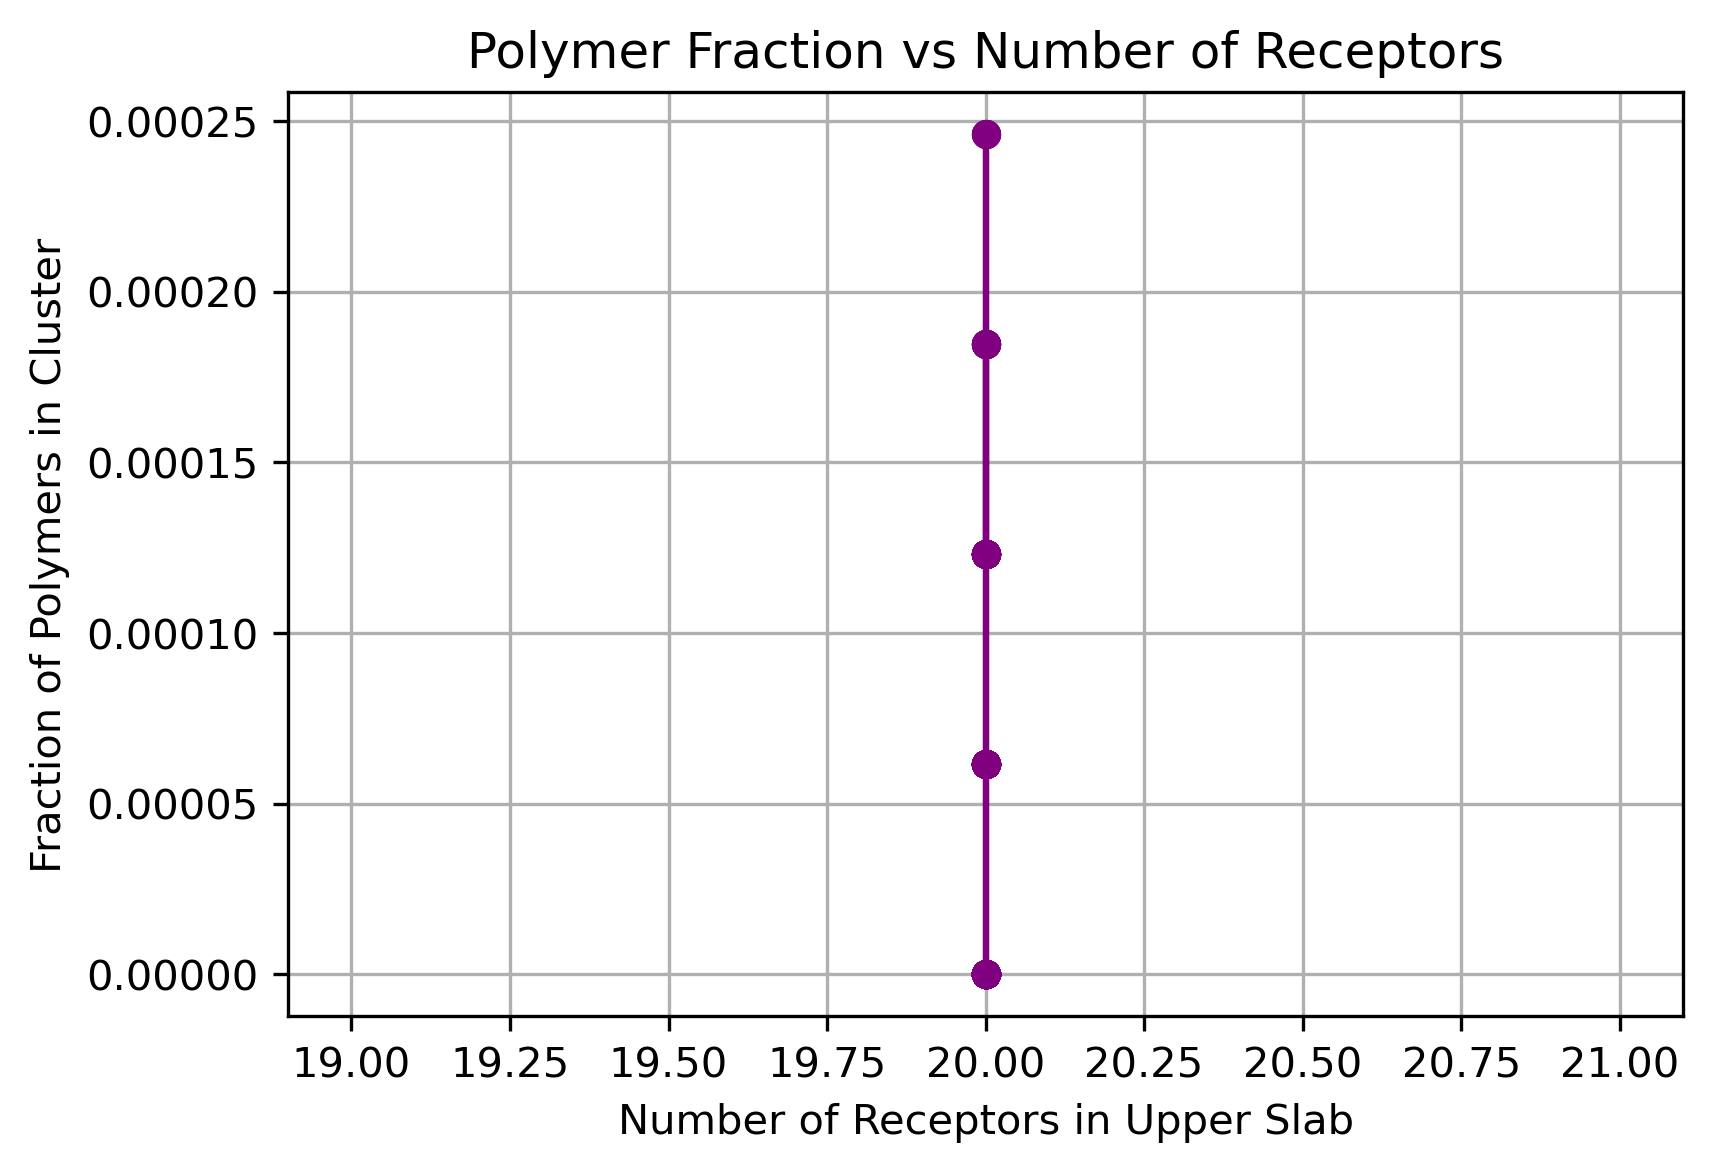

The data file committed next to this chart (first rows):
Frame, Num_Receptors, LargestClusterSize, Fraction
0, 20, 1, 0.05
1, 20, 2, 0.1
2, 20, 2, 0.1
3, 20, 1, 0.05
4, 20, 2, 0.1
5, 20, 1, 0.05
6, 20, 1, 0.05
7, 20, 2, 0.1
8, 20, 4, 0.2
9, 20, 2, 0.1
10, 20, 1, 0.05
11, 20, 1, 0.05
12, 20, 2, 0.1
13, 20, 2, 0.1
14, 20, 2, 0.1
15, 20, 2, 0.1
16, 20, 2, 0.1
17, 20, 1, 0.05
18, 20, 1, 0.05
19, 20, 2, 0.1
20, 20, 2, 0.1
21, 20, 1, 0.05
22, 20, 2, 0.1
23, 20, 2, 0.1
24, 20, 2, 0.1
25, 20, 1, 0.05
26, 20, 1, 0.05
27, 20, 1, 0.05
28, 20, 2, 0.1
29, 20, 2, 0.1
30, 20, 2, 0.1
31, 20, 2, 0.1
32, 20, 2, 0.1
33, 20, 1, 0.05
34, 20, 3, 0.15
35, 20, 1, 0.05
36, 20, 2, 0.1
37, 20, 2, 0.1
38, 20, 2, 0.1
39, 20, 1, 0.05
40, 20, 2, 0.1
41, 20, 2, 0.1
42, 20, 2, 0.1
43, 20, 2, 0.1
44, 20, 2, 0.1
45, 20, 2, 0.1
46, 20, 2, 0.1
47, 20, 2, 0.1
48, 20, 2, 0.1
49, 20, 3, 0.15
50, 20, 2, 0.1
51, 20, 2, 0.1
52, 20, 2, 0.1
53, 20, 1, 0.05
54, 20, 2, 0.1
55, 20, 1, 0.05
56, 20, 3, 0.15
57, 20, 1, 0.05
58, 20, 2, 0.1
59, 20, 2, 0.1
... 340 more rows
